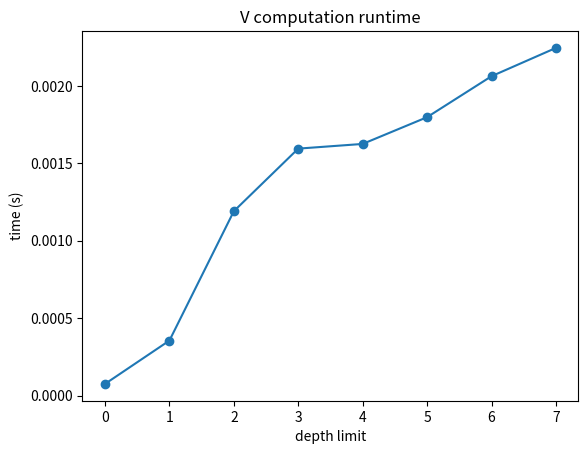

The matplotlib source for this figure:
# reinforcement_learning.py
# -*- coding: utf-8 -*-
"""
Enhanced Reinforcement Learning Script with Q/V Table Display
Sections:
1. Environment & Agent\ n2. Q-value computation & display
3. V-value computation & display
4. Policy extraction & display
5. Benchmarking V runtimes
6. Visualization utilities
"""
import numpy as np
import matplotlib.pyplot as plt
import time

class Environment:
    """Defines gridworld dynamics and rewards."""
    CLIFF, ROAD, SINK, GOAL = -3, -1, -2, 2

    def __init__(self):
        self.rewards = np.array([
            [self.ROAD, self.ROAD, self.ROAD, self.ROAD],
            [self.ROAD, self.ROAD, self.SINK, self.ROAD],
            [self.ROAD, self.ROAD, self.ROAD, self.GOAL]
        ])
        self.labels = [
            ['road','road','road','road'],
            ['road','road','sink','road'],
            ['road','road','road','goal']
        ]

    def move(self, agent, action_idx):
        x, y = agent.pos
        dx, dy = agent.actions[action_idx]
        nx, ny = x + dx, y + dy
        if self.labels[x][y] == 'goal':
            return agent.pos.copy(), self.GOAL, True
        if not (0 <= nx < self.rewards.shape[0] and 0 <= ny < self.rewards.shape[1]):
            return agent.pos.copy(), self.CLIFF, True
        agent.pos = np.array([nx, ny])
        reward = self.rewards[nx, ny]
        done = (self.labels[nx][ny] == 'goal')
        return agent.pos.copy(), reward, done

class Agent:
    actions = np.array([[-1,0], [0,1], [1,0], [0,-1]])  # up, right, down, left
    prob = np.full(4, 0.25)

    def __init__(self, start_pos):
        self.pos = np.array(start_pos)

    def reset(self, pos):
        self.pos = np.array(pos)

# --- Q-value computation ---
def compute_q(env, agent, depth_limit, gamma=0.9):
    Q = np.zeros((*env.rewards.shape, len(agent.actions)))
    def q_val(pos, action, depth):
        agent.reset(pos)
        if env.labels[pos[0]][pos[1]] == 'goal':
            return env.GOAL
        _, r, done = env.move(agent, action)
        if depth == depth_limit or done:
            return r
        future = sum(agent.prob[a] * q_val(agent.pos.copy(), a, depth+1)
                     for a in range(len(agent.actions)))
        return r + gamma * future

    for i in range(env.rewards.shape[0]):
        for j in range(env.rewards.shape[1]):
            for a in range(len(agent.actions)):
                Q[i,j,a] = q_val((i,j), a, 0)
    return Q

# --- V-value computation ---
def compute_v(env, agent, depth_limit, gamma=0.85):
    V = np.zeros(env.rewards.shape)
    def v_val(pos, depth):
        agent.reset(pos)
        if env.labels[pos[0]][pos[1]] == 'goal':
            return env.GOAL
        if depth == depth_limit:
            return sum(agent.prob[a] * env.rewards[tuple(agent.pos)]
                       for a in range(len(agent.actions)))
        val = 0.0
        for a in range(len(agent.actions)):
            _, r, done = env.move(agent, a)
            next_pos = agent.pos.copy()
            if done:
                val += agent.prob[a] * r
            else:
                val += agent.prob[a] * (r + gamma * v_val(next_pos, depth+1))
        return val

    for i in range(env.rewards.shape[0]):
        for j in range(env.rewards.shape[1]):
            V[i,j] = v_val((i,j), 0)
    return V

# --- Policy extraction ---
def extract_policy(Q):
    return np.argmax(Q, axis=-1)

# --- Benchmark V runtimes ---
def benchmark_v(env, agent, depths):
    times = []
    for d in depths:
        start = time.time()
        compute_v(env, agent, d)
        times.append(time.time() - start)
    return times

# --- Display utilities ---
def show_q_table(Q):
    rows, cols, _ = Q.shape
    border = '+' + '-------+' * cols
    for i in range(rows):
        print(border)
        for a in range(4):  # action rows
            line = '|'
            for j in range(cols):
                val = Q[i,j,a]
                line += f" {val:6.2f} |"
            print(line)
    print(border)


def show_v_table(V):
    rows, cols = V.shape
    border = '+' + '-------+' * cols
    print(border)
    for i in range(rows):
        line = '|'
        for j in range(cols):
            line += f" {V[i,j]:6.2f} |"
        print(line)
        print(border)

# --- Main ---
def main():
    env = Environment()
    agent = Agent((0,0))
    depths = list(range(8))

    # Q-tables and policies
    for d in depths:
        print(f"--- depth = {d} ---")
        Q = compute_q(env, agent, d)
        print("Q-table:")
        show_q_table(Q)
        print("Policy (arrows):")
        for row in extract_policy(Q):
            print(' '.join('↑→↓←'[a] for a in row))
        print()

    # V-value benchmarking and display
    times = benchmark_v(env, agent, depths)
    for d, t in zip(depths, times):
        print(f"depth={d}, time={t:.2f}s")
    V = compute_v(env, agent, depths[-1])
    print("V-table (depth={depths[-1]}):")
    show_v_table(V)

    # Reward table
    print("Reward map:")
    show_v_table(env.rewards)

    # Plot benchmark
    plt.plot(depths, times, marker='o')
    plt.xlabel('depth limit')
    plt.ylabel('time (s)')
    plt.title('V computation runtime')
    plt.show()

if __name__ == '__main__':
    main()
